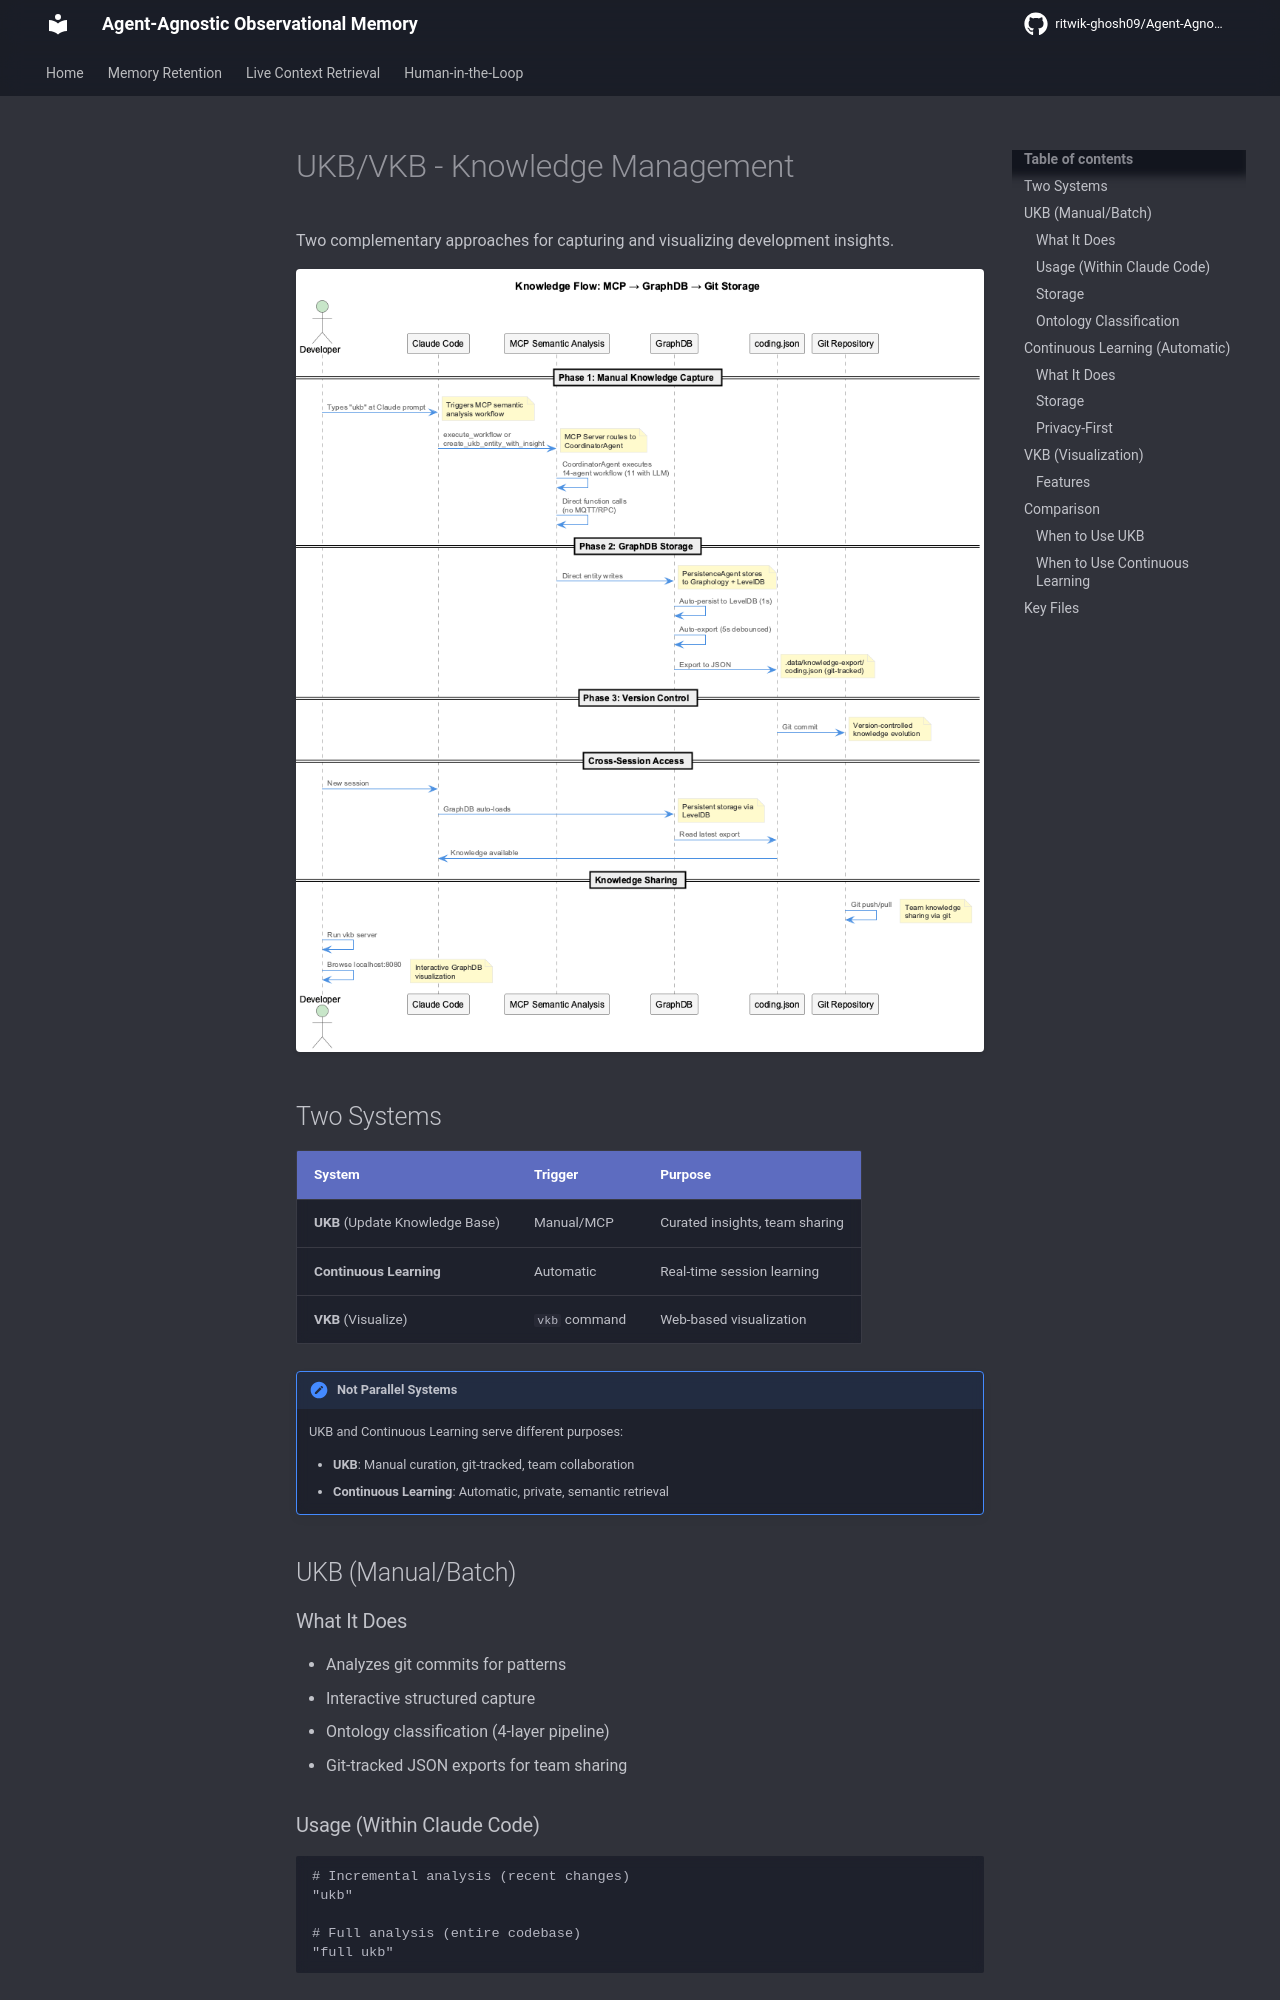

repository: ritwik-ghosh09/Agent-Agnostic-Observational-Memory · page: core-systems/ukb-vkb/index.html · generator: mkdocs

# UKB/VKB - Knowledge Management

Two complementary approaches for capturing and visualizing development insights.

![Knowledge Management Architecture](../images/knowledge-management-architecture.png)

## Two Systems

| System | Trigger | Purpose |
|--------|---------|---------|
| **UKB** (Update Knowledge Base) | Manual/MCP | Curated insights, team sharing |
| **Continuous Learning** | Automatic | Real-time session learning |
| **VKB** (Visualize) | `vkb` command | Web-based visualization |

!!! note "Not Parallel Systems"
    UKB and Continuous Learning serve different purposes:

    - **UKB**: Manual curation, git-tracked, team collaboration
    - **Continuous Learning**: Automatic, private, semantic retrieval

## UKB (Manual/Batch)

### What It Does

- Analyzes git commits for patterns
- Interactive structured capture
- Ontology classification (4-layer pipeline)
- Git-tracked JSON exports for team sharing

### Usage (Within Claude Code)

```
# Incremental analysis (recent changes)
"ukb"

# Full analysis (entire codebase)
"full ukb"
```

### Storage

```
.data/knowledge-graph/     # Graphology + LevelDB
.data/knowledge-export/    # Git-tracked JSON exports
  coding.json
  other-project.json
```
